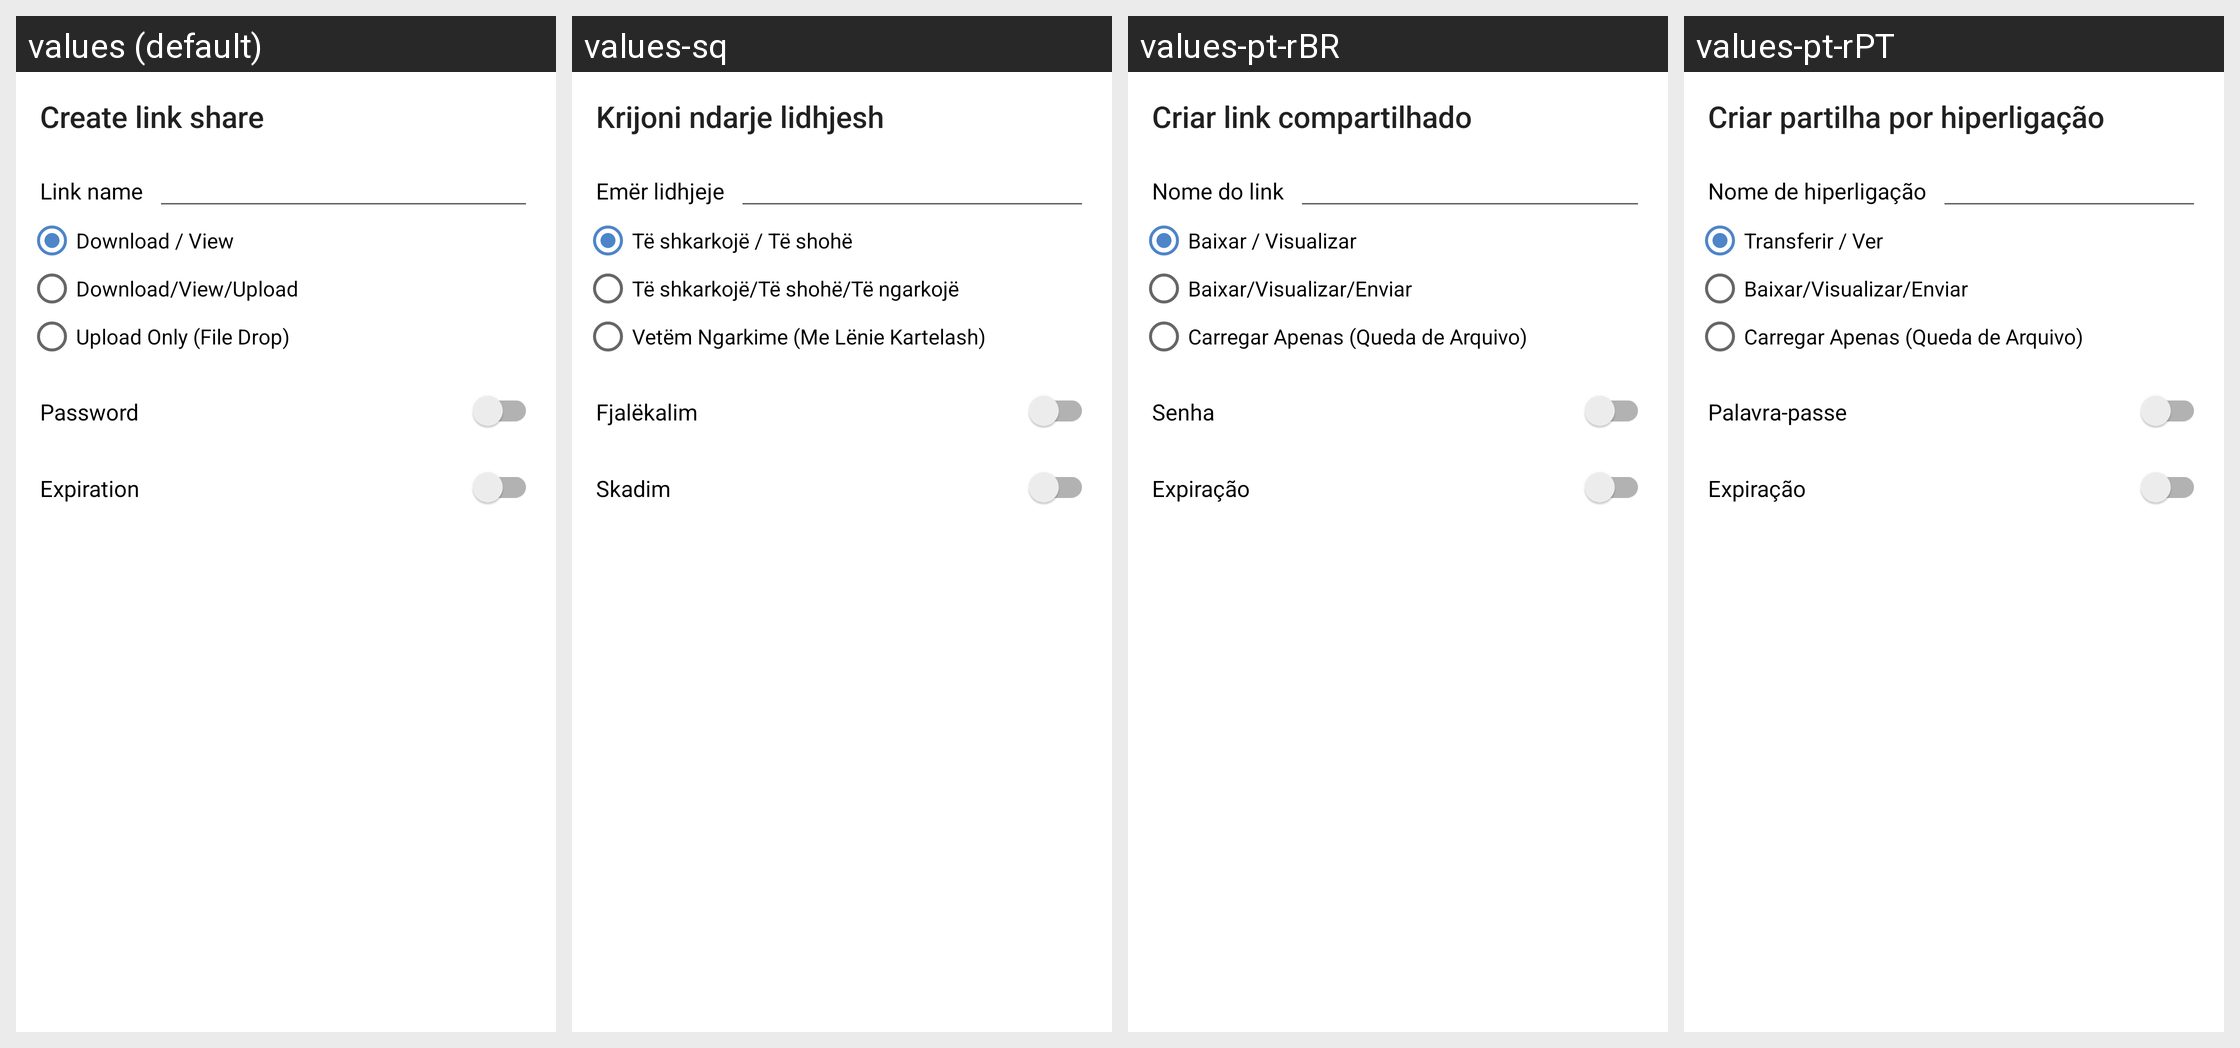

This grid shows one Android layout under several languages. Give, for every string resource on the screen, its name, the default text and each shown locale's text.
Android screen res/layout/share_public_dialog.xml rendered under 4 locales, left to right: values (default), values-sq, values-pt-rBR, values-pt-rPT. Device: Nexus 5 (rendered at 1080×1920; each locale shown at half size, 540×960, under a caption strip naming it); theme Theme.ownCloud.Toolbar.
Other locales in the repository, not shown: values-af-rZA, values-ar, values-ast, values-az, values-be, values-bg-rBG, values-bn-rBD, values-bn-rIN, values-bs, values-ca, values-cs-rCZ, values-cy-rGB, values-da, values-de, values-de-rAT, values-de-rCH, values-de-rDE, values-el, values-en-rGB, values-en-rUS, values-eo, values-es, values-es-rAR, values-es-rCL, values-es-rCR, values-es-rMX, values-es-rPY, values-et-rEE, values-eu, values-eu-rES, values-fa, values-fi-rFI, values-fil, values-fr, values-fr-rCA, values-fr-rFR, values-gl, values-gu, values-he, values-hi, values-hr, values-hu-rHU, values-hy, values-ia, values-id, values-is, values-it, values-ja-rJP, values-jv, values-ka, values-ka-rGE, values-km, values-kn, values-ko, values-ku-rIQ, values-lb, values-lo, values-lt-rLT, values-lv, values-mk, values-ml-rIN, values-mn, values-mr, values-ms-rMY, values-my, values-nb-rNO, values-nl, values-nn-rNO, values-oc, values-pa, values-pl, values-ro, values-ru, values-ru-rRU, values-si, values-si-rLK, values-sk, values-sk-rSK, values-sl, values-sr, values-sr-rSP, values-sv, values-ta, values-ta-rIN, values-ta-rLK, values-te, values-th-rTH, values-tr, values-tzl, values-ug, values-uk, values-ur-rPK, values-uz, values-vi, values-zh-rCN, values-zh-rHK, values-zh-rTW.
Strings drawn on this screen, with the default value and each locale's value (text and hints the layout hard-codes, and strings that could not be matched under every locale, appear in the picture but are not listed):

share_via_link_create_title
  values: Create link share
  values-sq: Krijoni ndarje lidhjesh
  values-pt-rBR: Criar link compartilhado
  values-pt-rPT: Criar partilha por hiperligação

share_via_link_name_label
  values: Link name
  values-sq: Emër lidhjeje
  values-pt-rBR: Nome do link
  values-pt-rPT: Nome de hiperligação

share_via_link_edit_permission_read_only_label
  values: Download / View
  values-sq: Të shkarkojë / Të shohë
  values-pt-rBR: Baixar / Visualizar
  values-pt-rPT: Transferir / Ver

share_via_link_edit_permission_read_and_write_label
  values: Download/View/Upload
  values-sq: Të shkarkojë/Të shohë/Të ngarkojë
  values-pt-rBR: Baixar/Visualizar/Enviar
  values-pt-rPT: Baixar/Visualizar/Enviar

share_via_link_edit_permission_upload_only_label
  values: Upload Only (File Drop)
  values-sq: Vetëm Ngarkime (Me Lënie Kartelash)
  values-pt-rBR: Carregar Apenas (Queda de Arquivo)
  values-pt-rPT: Carregar Apenas (Queda de Arquivo)

share_via_link_password_label
  values: Password
  values-sq: Fjalëkalim
  values-pt-rBR: Senha
  values-pt-rPT: Palavra-passe

share_via_link_expiration_date_label
  values: Expiration
  values-sq: Skadim
  values-pt-rBR: Expiração
  values-pt-rPT: Expiração
